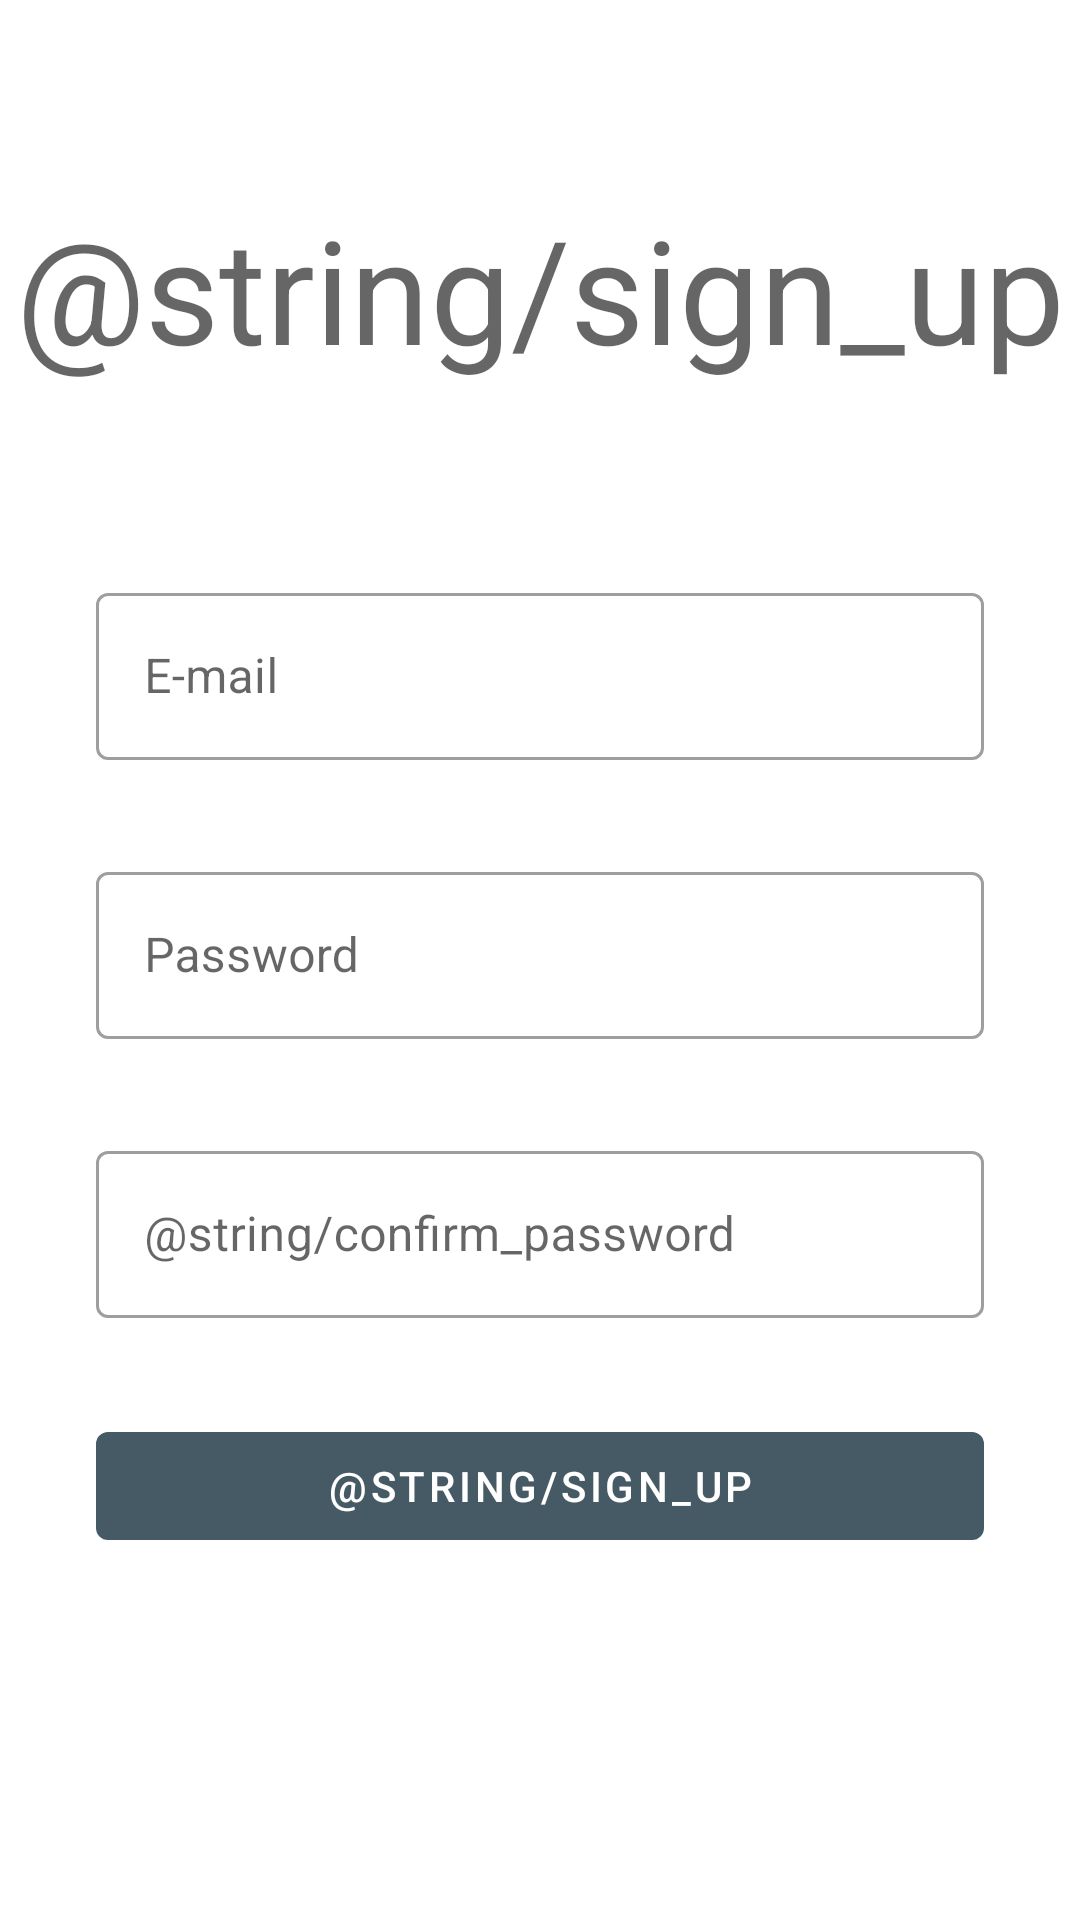

Reconstruct the res/layout file that produces this screen, plus the resources it refers to.
<!-- AndroidManifest.xml: application theme AppTheme -->
<!-- res/layout/activity_sign_up.xml -->
<?xml version="1.0" encoding="utf-8"?>
<androidx.constraintlayout.widget.ConstraintLayout xmlns:android="http://schemas.android.com/apk/res/android"
    xmlns:app="http://schemas.android.com/apk/res-auto"
    xmlns:tools="http://schemas.android.com/tools"
    android:layout_width="match_parent"
    android:layout_height="match_parent"
    tools:context=".SignUpActivity">

    <TextView
        android:id="@+id/tv_sign_up_label"
        style="@style/TextAppearance.MaterialComponents.Headline3"
        android:layout_width="wrap_content"
        android:layout_height="wrap_content"
        android:layout_marginTop="64dp"
        android:text="@string/sign_up"
        app:layout_constraintEnd_toEndOf="parent"
        app:layout_constraintStart_toStartOf="parent"
        app:layout_constraintTop_toTopOf="parent" />

    <com.google.android.material.textfield.TextInputLayout
        android:id="@+id/til_sign_up_email"
        style="@style/Widget.MaterialComponents.TextInputLayout.OutlinedBox"
        android:layout_width="match_parent"
        android:layout_height="wrap_content"
        android:layout_marginStart="32dp"
        android:layout_marginTop="64dp"
        android:layout_marginEnd="32dp"
        android:hint="@string/e_mail"
        app:layout_constraintTop_toBottomOf="@+id/tv_sign_up_label">

        <com.google.android.material.textfield.TextInputEditText
            android:id="@+id/tiet_sign_in_email"
            android:layout_width="match_parent"
            android:layout_height="wrap_content"
            android:inputType="textEmailAddress" />
    </com.google.android.material.textfield.TextInputLayout>

    <com.google.android.material.textfield.TextInputLayout
        android:id="@+id/til_sign_up_password"
        style="@style/Widget.MaterialComponents.TextInputLayout.OutlinedBox"
        android:layout_width="match_parent"
        android:layout_height="wrap_content"
        android:layout_margin="32dp"
        android:hint="@string/password"
        app:layout_constraintTop_toBottomOf="@+id/til_sign_up_email">

        <com.google.android.material.textfield.TextInputEditText
            android:id="@+id/tiet_sign_in_password"
            android:layout_width="match_parent"
            android:layout_height="wrap_content"
            android:inputType="textPassword" />
    </com.google.android.material.textfield.TextInputLayout>

    <com.google.android.material.textfield.TextInputLayout
        android:id="@+id/til_sign_up_confirm_password"
        style="@style/Widget.MaterialComponents.TextInputLayout.OutlinedBox"
        android:layout_width="match_parent"
        android:layout_height="wrap_content"
        android:layout_margin="32dp"
        android:hint="@string/confirm_password"
        app:layout_constraintTop_toBottomOf="@+id/til_sign_up_password">

        <com.google.android.material.textfield.TextInputEditText
            android:id="@+id/tiet_sign_in_confirm_password"
            android:layout_width="match_parent"
            android:layout_height="wrap_content"
            android:inputType="textPassword" />
    </com.google.android.material.textfield.TextInputLayout>

    <com.google.android.material.button.MaterialButton
        android:id="@+id/btn_sign_up"
        style="@style/Widget.MaterialComponents.Button.UnelevatedButton"
        android:layout_width="match_parent"
        android:layout_height="wrap_content"
        android:layout_margin="32dp"
        android:text="@string/sign_up"
        app:layout_constraintEnd_toEndOf="parent"
        app:layout_constraintStart_toStartOf="parent"
        app:layout_constraintTop_toBottomOf="@+id/til_sign_up_confirm_password" />

    <View
        android:id="@+id/v_sign_up_shadow"
        android:visibility="gone"
        android:layout_width="match_parent"
        android:layout_height="match_parent"
        android:background="@color/transparentBlack"/>

    <ProgressBar
        android:id="@+id/pb_sign_up"
        android:visibility="gone"
        android:layout_width="wrap_content"
        android:layout_height="wrap_content"
        app:layout_constraintStart_toStartOf="parent"
        app:layout_constraintEnd_toEndOf="parent"
        app:layout_constraintTop_toTopOf="parent"
        app:layout_constraintBottom_toBottomOf="parent"/>

</androidx.constraintlayout.widget.ConstraintLayout>
<!-- resources referenced by this layout -->
<resources>
  <color name="transparentBlack">#32000000</color>
  <string name="e_mail">E-mail</string>
  <string name="password">Password</string>
  <style name="AppTheme" parent="Theme.MaterialComponents.Light.NoActionBar">
          <item name="colorPrimary">@color/colorPrimary</item>
          <item name="colorPrimaryVariant">@color/colorPrimaryVariant</item>
          <item name="colorPrimaryDark">@color/colorPrimaryDark</item>
          <item name="colorOnPrimary">@color/colorOnPrimary</item>
  
          <item name="colorSecondary">@color/colorSecondary</item>
          <item name="colorSecondaryVariant">@color/colorSecondaryVariant</item>
          <item name="colorOnSecondary">@color/colorOnSecondary</item>
  
          <item name="android:colorBackground">@color/colorBackground</item>
          <item name="colorOnBackground">@color/colorOnBackground</item>
  
          <item name="colorSurface">@color/colorSurface</item>
          <item name="colorOnSurface">@color/colorOnSurface</item>
  
          <item name="colorError">@color/colorError</item>
          <item name="colorOnError">@color/colorOnError</item>
  
          <item name="drawerArrowStyle">@style/DrawerArrowStyle</item>
      </style>
  <color name="colorPrimary">#455a64</color>
  <color name="colorPrimaryVariant">#718792</color>
  <color name="colorPrimaryDark">#313F46</color>
  <color name="colorOnPrimary">#ffffff</color>
  <color name="colorSecondary">#ffca28</color>
  <color name="colorSecondaryVariant">#fffd61</color>
  <color name="colorOnSecondary">#000000</color>
  <color name="colorBackground">#FFFFFF</color>
  <color name="colorOnBackground">#000000</color>
  <color name="colorSurface">#FFFFFF</color>
  <color name="colorOnSurface">#000000</color>
  <color name="colorError">#C51162</color>
  <color name="colorOnError">#000000</color>
  <style name="DrawerArrowStyle" parent="@style/Widget.AppCompat.DrawerArrowToggle">
          <item name="spinBars">true</item>
          <item name="color">@color/colorOnPrimary</item>
      </style>
</resources>
